pico-8 play session: mixed d-pad (fixed 12-tick cycle), after a click and taps of 🅾, ❎, 🅾+❎, 🅾 in the second before t = 0

[t = 2 s] mixed d-pad (1.2s cycle ×~1): → ← ↑ ↓ + 🅾/❎ taps, ~2s
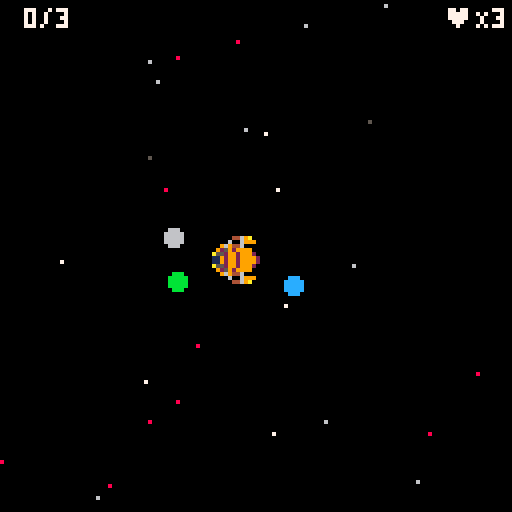
[t = 4 s] mixed d-pad (1.2s cycle ×~3): → ← ↑ ↓ + 🅾/❎ taps, ~4s
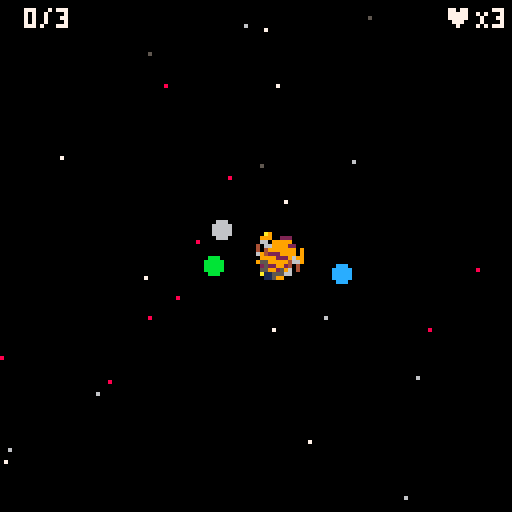
[t = 6 s] mixed d-pad (1.2s cycle ×~5): → ← ↑ ↓ + 🅾/❎ taps, ~6s
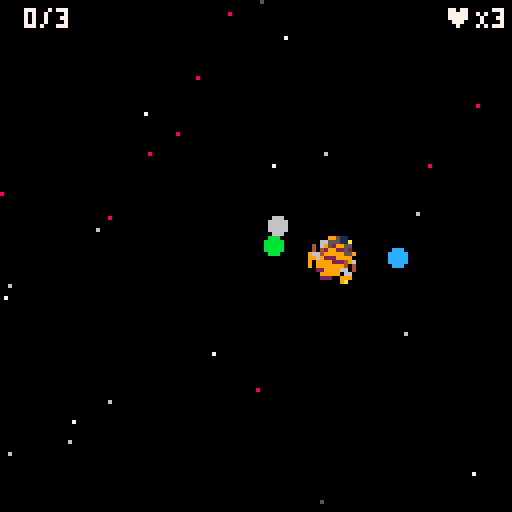
[t = 8 s] mixed d-pad (1.2s cycle ×~6): → ← ↑ ↓ + 🅾/❎ taps, ~8s
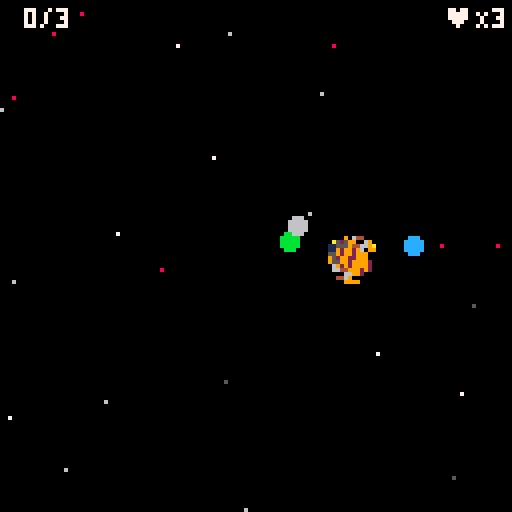

pico-8 cartridge
version 41
__lua__
--init
--new game in space!!!
--by gdb


function _init() menu_init() end

function menu_init()
 _update=menu_update
 _draw=menu_draw
 scene="menu"
 make_player()
 make_astronaut()
 
 xs={{23,55},{33,55},{109,61}}
 for x in all(xs) do
 	make_enemy(x[1]*8,x[2]*8)
 end
end

function menu_update()
 if (btnp(❎)) game_init() --play the game
end

function game_init()
	
	game_over = false
	_update=game_update
	_draw=game_draw
	scene="game"
	landing=false
	within=false
	launch=false
	prompt=false
	blocks_found=false
	prompt_wait=10 -- to do:fix 
	bx1=0
	by1=0
	bx2=0
	by2=0
	
	-- camera offsets
	cx, cy = 0, 0
	
	
	box = {}
	box.x = 25
	box.y = 40
	box.w = 70
	box.h = 32
end
-->8
--draw and camera

function menu_draw()
	cls()
	print("press ❎ to start",35,64, 9)
end


function game_draw()
	cls()
	camera(cx,cy)
	map(0, 0)
	if p.space then
		draw_stars(p)
		draw_planets()
		draw_player()
		draw_pind()
		draw_hud()
		if prompt then
			draw_prompt()
		end
		-- find disappearing blocks
		if (not blocks_found) find_blocks()
	else
		--do on-planet stuff
		draw_stars(a)
		map(0, 0)
		draw_blocks()
		draw_astronaut()
		draw_hud()
		draw_items()
		for _,e in pairs(enemies) do
			draw_enemy(e)
		end
		draw_wind()
		
		--debug
		--draw_bs()
		--draw_bss()
		
		if a.prompt then
			draw_prompt()
		end
	end
end

function spr_r(s,x,y,a,w,h)
 sw=(w or 1)*8
 sh=(h or 1)*8
 sx=(s%16)*8
 sy=flr(s/16)*8
 x0=flr(0.5*sw)
 y0=flr(0.5*sh)
 a=a/360
 sa=sin(a)
 ca=cos(a)
 for ix=0,sw-1 do
  for iy=0,sh-1 do
   dx=ix-x0
   dy=iy-y0
   xx=flr(dx*ca-dy*sa+x0)
   yy=flr(dx*sa+dy*ca+y0)
   if (xx>=0 and xx<sw and yy>=0 and yy<=sh) then
    pset(x+ix,y+iy,sget(sx+xx,sy+yy))
   end
  end
 end
end

function scroll_camera(pa,s,fromspace)

	--basic scrolling
	--cx = px - 64
	--cy = py - 64

	--[[slighty less basic 
	scrolling	
	--]]
	if s then
		if fromspace then
			cx=pa.x-60+pa.sw/2
			cy=pa.y-65+pa.sh/2
		else
			cx=pa.x-50+pa.sw/2
			cy=pa.y-50+pa.sh/2
		end
	else
		if pa.x <= box.x then
			cx -= box.x - pa.x
			box.x=pa.x

		elseif pa.x+pa.sw*8 >= box.x+box.w then
			local diff = (pa.x+pa.sw*8) - (box.x + box.w)
			cx += diff
			box.x += diff
		end


		if pa.y < box.y then
			cy -= box.y - pa.y
			box.y -= box.y - pa.y
		end

		if pa.y+pa.sh*8 > box.y + box.h then
			local diffy = (pa.y+pa.sh*8) - (box.y+box.h)
			cy += diffy
			box.y += diffy
		end
	end
end

function animate(an)
	if an.state != an.play then
		an.state = an.play
		an.animindex=1
		an.time=0
	elseif #an.anims[an.state] > 1 then
		an.time+=1
		if an.time > an.anims[an.state].fr then
			an.time=0
			an.animindex = (an.animindex % #an.anims[an.state]) + 1
			if an.animindex==1 and an.anims[an.state].next then
				an.play=an.anims[an.state].next
				an.state=an.play
			end
		end
	end
	an.spr = an.anims[an.state][an.animindex]
end

function draw_prompt()
	local psx=cx+10
	local psy=cy+84
	local psx1=psx+80
	local psy1=psy+12
	
	rectfill(psx,psy,psx1,psy1,5)
	if p.space then
		print("press 🅾️ to land",psx+1,psy+1,7)
	else
		print("press 🅾️ to take off",psx+1,psy+1,7)
	end	
	print("press ❎ to continue",psx+1,psy+7,7)
end

function draw_hud()
	local isx=cx+5     local isy=cy+1
	local	isx1=isx+12  local isy1=isy+6
	local hsx=cx+110   local hsy=cy+1
	local	hsx1=hsx+18  local hsy1=hsy+6
	
	rectfill(isx,isy,isx1,isy1,0)
	rectfill(hsx,hsy,hsx1,hsy1,0)
	print(a.items.."/3",isx+1,isy+1,7)
	print("♥\88"..a.lives,hsx+1,hsy+1,7)
end

function draw_bs()
	for i,b in pairs(blocks) do
		print(b.stand,cx+1,cy+1+i*12,7)
		print(b.cx,cx+22,cy+1+i*12,7)
		print(b.cy,cx+40,cy+1+i*12,7)
		print(bx1.." "..bx2.." "..by1.." "..by2,cx+1,cy+80,7)
	end
end
-->8
--update


function game_update()
	if p.space then
		if not landing and not launch then
			update_player()
			scroll_camera(p,false,false)
			land()
		elseif launch then
			scroll_camera(p,true,true)
			update_player()
			launch=false
		end
	else
		update_astronaut()
		update_blocks()
		update_wind()
		make_particle(a.x,a.y)
		scroll_camera(a,true,false)
		for _,e in pairs(enemies) do
			update_enemy(e)
		end
	end
end
-->8
--player

panims={
	idle={fr=15,38,38},
	thrust={fr=4}
}

function make_player()
	p = {}
	p.spr=1
	p.x=-600
	p.y=-600
	p.a=0
	p.dx=0
	p.dy=0
	p.max_dx=2
	p.max_dy=3
	p.acc=.2
	p.boost=4
	p.play="idle"
	p.sw=2
	p.sh=2
	p.flp=false
	p.space=true
	p.anims=panims
	p.clopl=0
end

function draw_player()
	--spr(abs(p.spr),p.x,p.y,p.sw,p.sh,p.flp!=(p.spr<0))
	spr_r(p.spr,p.x,p.y,p.a,p.sw,p.sh)
end

function update_player()
	if p.space then
		move_player()
		--animate(p)
	else
		return
	--animate(p)
	end
end

function move_player()
	--landing procedure
	if (landproc()) return
	
	--all other movement
	--add gravity
	if p.space then
		local gx=0.
		local gy=0.
		gx,gy=gravity()
		p.dx+=gx
 	p.dy+=gy
 else
 	--astronaut functions reign
 	return
	end
	
	if p.space then
		if btn(⬅️) then
	 	p.a-=10
		elseif btn(➡️) then
			p.a+=10
		end 
		if btn(⬆️) then
			--p.play="thrust"
			at = -(p.a-90)/360
			p.dx+=p.acc*cos(at)
			p.dy+=p.acc*sin(at)
		else
			p.play="idle"
		end
	else
		--astronaut functions reign
		return
	end
	
	--keeps you away from
	-- the planet maps
	if (p.x>=-55 and p.dx>0) p.dx=0
	if (p.y>=-55 and p.dy>0) p.dy=0
	
	--limit speeds
	if (p.dx>5) p.dx=5
	if (p.dy>5) p.dy=5
	
	--add diffs
	p.x+=p.dx
	p.y+=p.dy
end

function land()
	--handle logic and prompt
	--for landing
	c=0
	for _,pl in pairs(planets) do
		c+=1
		if pcoll(pl.x,pl.y) then
			c-=1
			p.clopl=pl
			if within==false then
				within=true
		 	prompt=true
		 	--landing=true
			end
		elseif c==3 then
			--ship is outside sphere of influence 
			within=false
			prompt=false
		end
	end
end

function landproc()
	if prompt then
		p.dx=0
		p.dy=0
		if btn(❎) then
	 	prompt=false
	 	landing=false
	 	within=true
	 	return true
		elseif btn(🅾️) then
			--do all the stuff
			p.space=false
			p.prompt=false
			prompt=false
			landing=true
			a.prompt=false
			a.pl=p.clopl
			a.x=p.clopl.sx
			a.y=p.clopl.sy
			
			if p.clopl.spr==68 then
				make_wind(a.x,a.y)
			end
			
			if p.clopl.sp then
				a.ship={x=p.clopl.sx-64,y=p.clopl.sy-48,sz=64}
			else
				a.ship={x=p.clopl.sx+16,y=p.clopl.sy-48,sz=64}
			end
			return true
		end
	end
end
-->8
--other functions

function gravity()
 --calculate simple gravity on ship
 gravc=0.003
	local pd=-1
	local pdx=0
	local pdy=0
	local magx=0
	local magy=0
	--find closest planet
	for _,pl in pairs(planets) do
		if (pd==-1) then
		 pd=pdist(pl.x,pl.y)
		 pdx=pl.x
		 pdy=pl.y
		end
		if (pdist(pl.x,pl.y)<pd) then
			pd=pdist(pl.x,pl.y)
			pdx=pl.x
			pdy=pl.y
		end
	end
	
	local p2=pd--^2
	if (p2<0) return 32767.9999
	local mag=gravc/(p2)
	magx+=mag*(pdx-p.x)
	magy+=mag*(pdy-p.y)

	if (magx>10) magx=10
	if (magy>10) magy=10
	if (magx<-10) magx=-10
	if (magy<-10) magy=-10

	if pd>1.5 then
		magx=0
		magy=0
	end
	
	if pd<=0.001 then
		magx=0
		magy=0
	end

	return magx,magy
end


function collide_map(obj,aim,flag)
	--obj = table, needs x,y,w,h
	local x=obj.x    local y=obj.y
	local w=obj.sw*8 local h=obj.sh*8
	
	local x1=0 local y1=0
	local x2=0 local y2=0
	
	if aim=="left" then
		x1=x    	 y1=y+1
		x2=x+1    y2=y+h-1
	elseif aim=="right" then
		x1=x+w-1    y1=y+1
		x2=x+w      y2=y+h-1
	elseif aim=="up" then
		x1=x+4    y1=y-1
		x2=x+w-4  y2=y
	elseif aim=="down" then
		x1=x+3      y1=y+h
		x2=x+w-2    y2=y+h+1
	elseif aim=="downish" then
		x1=x+4        y1=y+h
		x2=x+w-2      y2=y+h+2
 elseif aim=="center" then
		x1=x+2      y1=y
		x2=x+w-2    y2=y+h-2
	end
	
	--pixels to tiles
	x1/=8 y1/=8
	x2/=8 y2/=8
	
	if fget(mget(x1,y1),flag)
	or fget(mget(x1,y2),flag)
	or fget(mget(x2,y1),flag)
	or fget(mget(x2,y2),flag) then
		local sp={mget(x1,y1),mget(x1,y2),mget(x2,y1),mget(x2,y2)}
		return true,x1,y1,x2,y2,sp
	end
	return false
end

function collide_sprite(obj,aim,obj2)
	--obj = table, needs x,y,w,h
	local x=obj.x    local y=obj.y
	local w=obj.sz*8 local h=obj.sz*8
	
	local x1=0 local y1=0
	local x2=0 local y2=0
	
	if aim=="left" then
		x1=x-1    y1=y
		x2=x      y2=y+h-1
	elseif aim=="right" then
		x1=x+w-1    y1=y
		x2=x+w      y2=y+h-1
	elseif aim=="up" then
		x1=x+2    y1=y-1
		x2=x+w-3  y2=y
	elseif aim=="down" then
		x1=x+2      y1=y+h
		x2=x+w-2    y2=y+h
 elseif aim=="center" then
		x1=x+2      y1=y+2
		x2=x+w-2    y2=y+h-2
	end
	
	--pixels to tiles
	--x1/=8 y1/=8
	--x2/=8 y2/=8
	if not((obj2.x > x2)
	or (obj2.y > y2)
	or ((obj2.x+obj2.sz) < x1)
	or ((obj2.y+obj2.sz) < y1)) then
		return true
	end
	
	return false
end

function collcheck(a,b)
	print(a.x+a.sz,a.x-40,a.y)
	print(b.x,a.x-20,a.y)
	print(a.y+a.sz,a.x-40,a.y-10)
	print(b.y,a.x-20,a.y-10)
end

function pdist(x,y)
	local dx=(x-p.x)/64
	local dy=(y-p.y)/64
	
	local dsq=dx*dx+dy*dy
	
	if (dsq<0) return 32767.9999
	
	return sqrt(dsq)
end

function pcoll(x,y)
	if pdist(x,y) < 0.18 then
		return true
	end
	return false
end

function len(tab)
	c=0
	for _,_ in pairs(tab) do
		c=c+1
	end
	return c
end

function round(x)
	return flr(x+0.5)	
end
-->8
-- planets
planets = {
	--vine planet
	p1={spr=64,
					x=-700,
					y=-530,
					sz=2,
					c=11,
	    sx=54*8,
	    sy=54*8,
	    sp=false},
	--ice planet
	p2={spr=66,
					x=-400,
					y=-500,
					sz=2,
					c=12,
	    sx=73*8,
	    sy=61*8,
	    sp=true},
	--wind planet
	p3={spr=68,
					x=-800,
					y=-650,
					sz=2,
					c=6,
	    sx=73*8,
	    sy=29*8,
	    sp=true}
}


function draw_planets()

	for _,pl in pairs(planets) do
		sx, sy = (pl.spr % 16) * 8, flr(pl.spr \ 16) * 8
		sspr(sx,sy, 16, 16, pl.x, pl.y, 32,32, true)		
	end
end

function draw_pind()
	--planet indicators
	local indd=16
	for _,pl in pairs(planets) do
		local pdx=p.x-pl.x
		local pdy=p.y-pl.y
		if abs(pdx) > 64 or abs(pdy) > 64 then
			local dir=atan2(pdx,pdy)
			local dirx=-indd*cos(dir)
			local diry=-indd*sin(dir)
			circfill(p.x+p.sw*8/2+dirx,p.y+p.sh*8/2+diry,2,pl.c)
		end
	end
end

function draw_stars(p)
	--screen=128x128
	local csx=flr(p.x/128)
	local csy=flr(p.y/128)
	
	for i=-1,1 do
		for j=-1,1 do
			--populate each area
			srand((i+csx)+(j+csy)*100)
			local x0=(i+csx)*128
			local y0=(j+csy)*128
			for k=1,50 do
				generate_star(x0,y0)
			end
		end
	end

end

function generate_star(x0,y0)
	local x=rnd(128)+x0
	local y=rnd(128)+y0
	local c=rnd(8)
	
	if (c>4) return
	c+=5 
	if (c==8) c-=1
	pset(x,y,c)
end
-->8
--astronaut
aanims={
	idle={fr=4.5,32,34,36,38},
	walk={fr=1,3,5,7,9,11,13},
	jump={fr=4.5,40, 42, 44, 46},
	fall={fr=1, 46}
}
a_gravity=0.5
friction=0

--jump velocity
jv=2.65

function make_astronaut()
	a={}
	a.x=70
	a.y=70
	a.spr=32
	a.size=2
	a.acc=2.5
	a.sw=2
	a.sh=2
	a.sz=2
	a.dx=0
	a.dy=0
	a.max_dx=0
	a.max_dy=0
	a.play="idle"
	a.flp=false
	a.anims=aanims
	a.anim_time = 0
	a.anim_descend = true
	a.jump=false
	a.fall=false
	a.jump_velocity=jv
	a.grav=a_gravity
	a.pl={}
	a.prompt=false
	a.within=false
	a.items=0
	a.friction=false
	a.lives=3
	
end
function draw_astronaut()
	sp = 108
	sx, sy = (sp % 16) * 8, flr(sp \ 16) * 8
	spr(abs(a.spr), a.x, a.y, a.size, a.size,a.flp!=(a.spr<0))
	if not a.pl.sp then
		sspr(sx,sy, 16, 16, a.pl.sx+16, a.pl.sy-48, 64,64, true)
	else
		sspr(sx,sy, 16, 16, a.pl.sx-64, a.pl.sy-48, 64,64, false)
	end
end

function update_astronaut()
	move_astronaut()
	animate(a)
end

function move_astronaut()
	if (launchproc()) return
	if a.friction or a.fall then
		a.dx*=0.85
	else
		--non-slidy
		a.dx*=friction
	end
	a.dy+=a_gravity
	
	if btn(⬅️) and not(btn(➡️)) then
	 if not a.fall or a.friction then
	 	a.dx-=a.acc
	 else
	 	a.dx-=a.acc/3
	 end
	 a.flp=true
	 if not a.fall and not a.jump then
		 a.play="walk"
	 end
	 
	elseif btn(➡️) and not(btn(⬅️)) then
		if not a.fall or a.friction then
	 	a.dx+=a.acc
	 else
	 	a.dx+=a.acc/3
	 end
		a.flp=false
		if not a.fall and not a.jump then
			a.play="walk"
		end
	else
		if not a.fall and not a.jump then		
			--if (not a.friction) a.dx=0
			a.play="idle"
		end
	end
		
	--jumping
	if collide_sprite(a,"center",a.ship) then
		if (btnp(❎) and not a.prompt) a.prompt=true
	else
		if (a.within) a.within=false
		jump()
	end
	
	--pickup items
	pickup()
	
	--environment
	if collide_map(a,"center",5) then
		_,_,_,_,_,sp = collide_map(a,"center",5)
		for s in all(sp) do
			if s==78 or s==75 then
				--for spikes or lava
				astro_death()
				break
			end
		end
	end
	
	
	
	
	--enemies
	collide_enemies()
	
	--check collision up and down
	local old_ady=a.dy
	if a.dy>0 and (collide_map(a,"down",0) and not collide_map(a,"downish",4)) then
		a.dy=0
		a.y-=((a.y+a.sh*8+1)%8)-1
		
		--slidy blocks
		if collide_map(a,"down",2) then
		 a.friction=true
		else
			a.friction=false
		end
		
		--breaking blocks
		if collide_map(a,"downish",3) then
			_,bx1,by1,bx2,by2=collide_map(a,"downish",3)
			bx1=round(bx1)-1 by1=round(by1)
			bx2=round(bx2)-1 by2=round(by2)
			if (bx2 >=bx1+2) bx2=bx2-1
			find_block(bx1,by1,bx2,by2)
		end
	
		--[[
		these two variables
		are set to false when player
		hits the ground
		--]]
		a.fall = false
		a.jump = false
		
	elseif a.dy<0 and collide_map(a,"up",1) then
		a.dy=0
	end
	
	--check collision left and right
	if a.dx<0 and collide_map(a,"left",1) then
		a.dx=0
	elseif a.dx>0 and collide_map(a,"right",1) then
		a.dx=0
	end
	
	--limit speeds
	if (a.dx>3) a.dx=3
	--if (a.dy>5) a.dy=5
	if (a.dx<-3) a.dx=-3
	--if (a.dy<-3) a.dy=-3
	
	--outside map
	if (a.y>64*8) astro_death()
	
	--add diffs
	a.x+=a.dx
	a.y+=a.dy
end

function jump()

	if (btnp(❎)) and not a.jump then
		a.jump = true
		a.play="jump"
		a.friction=false
		a.stand=false
	end
	
	if a.jump and a.jump_velocity > 1 and not a.fall then
		a.dy -= a.jump_velocity
		a.jump_velocity -= 0.8
	end
	
	-- start falling 
	if a.jump and a.jump_velocity <= 1 then
		a.fall = true
		a.grav*=1.1
	end
	
	if not a.jump then
		a.jump_velocity = jv
	end
	if a.fall then
		a.play = "fall"
	end
end

function launchproc()
	if a.prompt then
		a.dx=0
		a.dy=0
		if btn(❎) and a.within==false then
			a.within=true
	 	a.prompt=false
	 	return false
		elseif btn(🅾️) then
			--do all the stuff
			p.space=true
			launch=true
			landing=false
			prompt=false
			a.within=false
			return true
		end
	end
end

function astro_death()
	a.lives=a.lives-1
	a.dx=0
	a.dy=0.1
	a.x=p.clopl.sx
	a.y=p.clopl.sy
end

function reset_camera(obj)
	p.x=-600
	p.y=-600
	cx=obj.x-50+obj.sw/2
	cy=obj.y-50+obj.sh/2
	box.x=25-590
	box.y=40-590
end
-->8
--map elements
--e.g. items and blocks

--=======items=========

items={
	--key at vine
	i1={s=112,x=2*8,y=51*8,
	sz=1,takem=false},
	--key at ice
	i2={s=112,x=84*8,y=56*8,
	sz=1,takem=false},
	--key at wind
	i3={s=112,x=77*8,y=28*8,
	sz=1,takem=false}
}

function draw_items()
	for _,item in pairs(items) do
		if not item.taken then
			spr(item.s,item.x,item.y)
		end
	end
end

function pickup()
	for _,item in pairs(items) do
		if not item.taken and collide_sprite(a,"center",item) then
			item.taken=true
			a.items+=1
		end
	end
end

--======spring=======

spring={cx=12,cy=12,sprung=false}

function update_spring()
	
end

--======blocks=======

blocks={}

function draw_blocks()
	for _,b in pairs(blocks) do
		mset(b.cx,b.cy,b.spr)
	end
end

function update_blocks()
	for i,b in ipairs(blocks) do
		if	b.stand then
			b.s=b.s+1
		else
			b.s=0
			b.spr=90
			--return
		end
		if b.s>=10 and b.spr==90 then
			b.spr=106
		elseif b.s>=20 and b.spr==106 then
			b.spr=105
		elseif b.s>=40 then
			b.stand=false
		end
	end
end

function find_blocks()
	--really inefficient way
	-- to find all blocks
	for i=0,128 do
		for j=0,64 do
			if mget(i,j)==90 then
				local b={spr=90,x=i*8,y=j*8,
													cx=i,cy=j,
													s=0,stand=false}
				add(blocks,b)
				mset(i,j,0)
			end
		end
	end
	blocks_found=true
end

function find_block(bbx1,bby1,bbx2,bby2)
	--find block corresponding to coords
	for i,b in ipairs(blocks) do
		if b.cx==bbx1 and b.cy==bby1 then
			b.stand=true
		elseif b.cx==bbx1 and b.cy==bby2 then
			b.stand=true
		elseif b.cx==bbx2 and b.cy==bby1 then
			b.stand=true
		elseif b.cx==bbx2 and b.cy==bby2 then
			b.stand=true
		else
			b.stand=false
		end
	end
end

--======enemies=======

enemies={}

eanims={
 walk={fr=15,15,31}
}

function make_enemy(x,y)
	local e={}
	e.spr=15
	e.x=x
	e.y=y
	e.dx=0
	e.sz=1
	e.sh=1
	e.sw=1
	e.flp=false
	e.anims=eanims
	e.play="walk"
	add(enemies,e)
end

function draw_enemy(e)
	if e.x<64*8 then
 	spr(abs(e.spr),e.x,e.y,e.sz,e.sz,e.flp!=(e.spr<0))
	else
		if e.y>32*8 then
			pal(8,12)
			spr(abs(e.spr),e.x,e.y,e.sz,e.sz,e.flp!=(e.spr<0))
			pal()
		else
			spr(abs(e.spr),e.x,e.y,e.sz,e.sz,e.flp!=(e.spr<0))
		end
	end
end

function update_enemy(e)
	if not e.flp then
		e.dx=0.5
		if collide_map(e,"right",1) then
			e.flp=true
			e.dx*=-1
		end
	else
		e.dx=-0.5
		if collide_map(e,"left",1) then
			e.flp=false
			e.dx*=-1
		end
	end
	e.x+=e.dx
	animate(e)
end

function collide_enemies()
	--astro collides with enemies
	for _,e in pairs(enemies) do
		if collide_sprite(a,"center",e) then
			astro_death()
		end
	end
end



--=====wind=====
wps={}
aspd=-5

function make_wind(x,y)
	for i=1,100 do
		w={}
		srand(x+y+i)
		w.x=rnd(140) + x + 10
		w.y=rnd(128) + y - 64
		w.dx=aspd
		add(wps,w)
	end
end

function draw_wind()
	for _,w in pairs(wps) do
		pset(w.x,w.y,7)
	end
end

function update_wind()
	for _,w in pairs(wps) do
		if w.x>a.x-70 and w.x<a.x+100 and w.y>a.y-70 and w.y<a.y+70 then
			w.x+=w.dx
			w.y+=0.01
		else
			del(wps,w)
		end
	end
end

function make_particle(x,y)
	local i=0
	while len(wps) < 100 do
		w={}
		srand(x+y+wps[1].x)
		w.x=rnd(140) + x + 10
		w.y=rnd(128) + y - 64
		w.dx=aspd
		add(wps,w)
	end
end
__gfx__
00000000000000000000000000000000000000000000000000000000000000000000000000000000000000000000000000000000000000000000000000000000
00000000000000000000000000000005666600000000000566660000000000000000000000000000000000000000000000000000000000056666000000000000
00700700000000a11a00000000000056666670000000005666667000000000055666000000000000000000000000000156660000000000566666700000888000
00077000000009511590000000000056666760000000005666676000000000556666700000000001566600000000005566667000000000566667600008688800
00077000000092599529000000000056667660000000005666766000000000556667600000000015666670000000005566676000000000566676600008688800
00700700000065222256000000000056666670000000005666667000000000556666600000000055666760000000005566666000000000566666700008888680
00000000000699999999600000000955666755000000095566675500000000556666700000000055666660000000005566667000000009956667500088888880
00000000004042999924040000000195555519000000019555551900000001955666500000000055666670000000019556665000000001955555190088888888
00000000004049222294040000004419999991000000441999999100000004195555190000000419566600000000041955551900000044199999910000000000
09999900006669999996660000005419999dd10000005419999dd1000000054199999100000005d955559000000005419999910000005419999dd10000000000
9999991100990999999099000000556d99ddd6000000556d99ddd6000000055699ddd600000005569999d0000000055699ddd6000000556d99ddd60000000000
9666991a00a9099999909a000000d56dddd226000000d56dddddd60000000556ddddd60000000556dddd600000000556ddddd6000000d56dddddd60000888800
9999691a00090029920090000000d122222d10000000d1222222100000000050022210000000001dd2210000000000d1222210000000d1222222100008688880
99999911000000022000000000001ddd000dd00000001ddd000dd0000000000dd0dd000000000000d00000000000000d0dd0000000001ddd00dd000008888680
09999900000000000000000000000dd00000000000000dd0000dd00000000000000d00000000000000d000000000000dd000000000000dd00000000088888880
00000000000000000000000000000000000000000000000000000000000000000000000000000000000000000000000000000000000000000000000088888888
00000000000000000000000000000000000000000000000000000000000000000000000000000000000000000000000000000000000000000000000000000000
00000056666000000000005666600000000000000000000000000000000000000000000566660000000000056666000000000005666600000000000000000000
00000566666700000000056666670000000000566660000000000000000000000000005666667000000000566666700000000056666670000000000555555000
00000566667600000000056666760000000005666667000000000056666000000000005666676000000000566667600000000056666760000000005666676000
00000566676600000000056667660000000005666676000000000566667600000000005666766000000000566676600000000055666660000000005666666000
00000566666700000000056666670000000005666766000000000566676600000000005666667000000000556666700000000055566670000000005666667000
00009556667550000000956666765000000005666667000000000566666700000000095566675500000009555555550000000495555555000000009566666000
000019555555900000001956666590000000956666765000000005666676500000000195555519000000019d5555190000004419d55519000000011956665500
0004419999991400000019555555900000001956666590000000195666659000000044199999910000004419ddd9910000005419ddd991000000044195559100
000541d9999d140000044199999914000000195555559000000019555555900000005419999dd10000005419999dd1000000556d999dd100000005419999d100
000556dd99dd6500000546d9999d6400000441999999140000044199999914000000556d99ddd6000000556d99ddd6000000d56dd9ddd60000000556d99dd100
000556dddddd6500000556dd99dd6500000546d9999d6400000546d9999d64000000d56dddd226000000d56dddd226000000d1222dd2260000000d56ddddd600
0000d122212210000000d12221221000000556dd99dd6500000556dd99dd65000000d122212d10000000d122221dd00000001dddd21dd00000000d12221dd600
000015dd0ddd1000000015dd0ddd10000000d122212210000000d1222122100000001ddd000dd00000001ddd0000000000000ddd00000000000000dd00022000
000005d000dd0000000005d000dd0000000005d000dd0000000005d000dd000000000dd00000000000000dd000000000000000000000000000000000000dd000
00000000000000000000000000000000000000000000000000000000000000000000000000000000000000000000000000000000000000000000000000000000
030000333330000b0000000000000cc0000066666000770077777777666666666777777600000000000000008888888877777777777777770000000000000000
b0300355555300300000000000c0ccc00000000006077770777777776666666667777666000000000000000088888888777777777c7777770c00000000000000
000344333335330000000c177771cc0000000556d75000007777777777777777767777770000000000000000888888887c777c77c77777770c000c0000000000
00344445555450000000c1666675100c0000555555550000777777777777677777777775000000000000000088888888c77cc777c77777770c000c0000000000
034444b444444430000c1666666770c000055655555550000777777077767777777775550000000000000000888888887cc7cc7ccc777777cc00cc7000000000
003333333333334000c16656666666000065556555d65500c077770c7777776777755555000000000000000088888888c77c7ccccc7777777cc0ccc000000000
004555555534444000c165156666660000d6665556555500cc0770cc7677767777555555000000000000000088888888c7777ccc7c777777ccc7ccc700000000
03444444444b44430016511566666600005555555d555500ccc00ccc7767777775555555000000000000000088888888c777777c77777777cccccccc00000000
3044444444444443006665566666660000557755556666600000000000000000000000005555555544444444c77777777777777c777777770000000000000000
0333333333333330006666666667560000577775555555000000000008000000000003005555555549999994777ccc7c77cccc77cccccccc0000000000000000
004443555555554000066666667010000077775555555500000000008a80000000003030555555554999999477c7ccc77c7cccc7000007000000000000000000
000444b44444443000006666670cc00000055556655550000000000008000f8f0003003055555555499999947cccccc77ccc77cccccc7ccc0000000000000000
0b0055555555530000000777751ccc00000055555d55770000000000030008383003000055555555499999947cccccc77ccc77ccccc7cccc0000000000000000
3030433333333000000000000000cc00000605556557777700000000030000300303000055555555499999947c7ccc777cccccc7cc7cccc70000000000000000
300030444440000000000000000000c00000666d00000000000000000300003003030000555555554999999477ccc77777cccc77cccccc7c0000000000000000
033300000000000000000000000000000000000000000000000000000300003003030000555555554444444477777777777777c7000007000000000000000000
333333335555555555555555000000000000000000000000033b003bb33000000000000000000000444444440000000099299922220000000000000000000000
43444345555555555555555500000000000000000000333333333bb33b33bbb00044400000000000409995040000000064999299995000000000000000000000
3453433456655665566556650009222222999900003333333bb333bbbbb3333b4448480000000000400990940000000064692999959055000000000000000000
3434454355555665555556650091222229122290b33b33bbbb33333bbbb33b334444440000000000490009940000000060692999522500000000000000000000
343444435665555556655555091222222912222933b333bbb333333bbbb33bb34444499000000000495009940000000064662992111120000000000000000000
5434544356655555566555550912222229122229333333bbb335553bbbb3333345445009000000004509000400000000646629921a1a20000000000000000000
4434444355556555555565550912999229122229333333bbb335543bbbb333330500500000000000409999040000000029992992111120000000000000000000
5434444355555555555555550912909229122229333333bbb334444bbb3333300050050000000000444444440000000029992992111120000000000000000000
0000000044444444444444440999000999999999333333bb00444440bb33333b0000000000000000000000000000000029952992222290000000000000000000
00000000444444444444444409190009191222293333b3b000444440bb33333b000000000000000000000000000000009256521aa19950000000000000000000
00aaa00044344444444455440919909919122229333b3bb000555550bbb3333b0000000000000000000000000000000099659911119560000000000000000000
00a0a00043444443444455440919999919122229333b3bb000444440bbb33b330000000000000000000000000000000096929911119060000000000000000000
00aaa00044444434444444440912999129122229333b3bb0004444400bb33bb3000000000000000000000000000000009969295dda0006000000000000000000
000a00004444444445544444091229122912222933333b00004444400bb333330000000000000000000000000000000009699005dda006000000000000000000
00aa0000434444444554454409122222291222290303b00000444440000bb30000000000000000000000000000000000056500005dda56500000000000000000
00000000344444444444444409122222291222290003b000005555500000b000000000000000000000000000000000005666500005dda6650000000000000000
b4b4b4b4b4b4b4b4b4b4b4b4b4b4b4b4b4b4b4b4b4b4b4b4b4b4b4b4b4b4b4b4b4b4b4b4b4b4b4b4b4b4b4b4b4b4b4b4b4b4b4b4b4b4b4b4b4b4b4b4b4b4b4b4
b4b4b4b4b4b4b4b4b4b4b4b4b4b4b4b4b4b4b4b4b4b4b4b4b4b4b4b4b4b4b4b4b4b4b4b4b4b4b4b4b4b4b4b4b4b4b4b4b4b4b4b4b4b4b4b4b4b4b4b4b4b4b4b4
94949494949494949494949494949494949494949494949494949494949494949494949494949494949494949494949494949494949494949494949494949494
b4747474747474747474747474747474747474747474747474747474747474747474747474747474747474747474747474747474747474747474747474747474
06000000000000000000000000000000000000000000000000000000000000000000000000000000000000000000000000000000000000000000000000000000
b4740000000000000000000000000000000000000000000000000000000000000000000000000000000000000000000000000000000000000000000000000074
06000000000000000000000000000000000000000000000000000000000000000000000000000000000000000000000000000000000000000000000000000000
b4740000000000000000000000000000000000000000000000000000000000000000000000000000000000000000000000000000000000000000000000000074
06000000000000000000000000000000000000000000000000000000000000000000000000000000000000000000000000000000000000000000000000000000
b4740000000000000000000000000000000000000000000000000000000000000000000000000000000000000000000000000000000000000000000000000074
06000000000000000000000000000000000000000000000000000000000000000000000000000000000000000000000000000000000000000000000000000000
b4740000000000000000000000000000000000000000000000000000000000000000000000000000000000000000000000000000000000000000000000000074
06000000000000000000000000000000000000000000000000000000000000000000000000000000000000000000000000000000000000000000000000000000
b4740000000000000000000000000000000000000000000000000000000000000000000000000000000000000000000000000000000000000000000000000074
06000000000000000000000000000000000000000000000000000000000000000000000000000000000000000000000000000000000000000000000000000000
b4740000000000000000000000000000000000000000000000000000000000000000000000000000000000000000000000000000000000000000000000000074
06000000000000000000000000000000000000000000000000000000000000000000000000000000000000000000000000000000000000000000000000000000
b4740000000000000000000000000000000000000000000000000000000000000000000000000000000000000000000000000000000000000000000000000074
06000000000000000000000000000000000000000000000000000000000000000000000000000000000000000000000000000000000000000000000000000000
b4740000000000000000000000000000000000000000000000000000000000000000000000000000000000000000000000000000000000000000000000000074
06000000000000000000000000000000000000000000000000000000000000000000000000000000000000000000000000000000000000000000000000000000
b4740000000000000000000000000000000000000000000000000000000000000000000000000000000000000000000000000000000000000000000000000074
06000000000000000000000000000000000000000000000000000000000000000000000000000000000000000000000000000000000000000000000000000000
b4740000000000000000000000000000000000000000000000000000000000000000000000000000000000000000000000000000000000000000000000000074
06000000000000000000000000000000000000000000000000000000000000000000000000000000000000000000000000000000000000000000000000000000
b4740000000000000000000000000000000000000000000000000000000000000000000000000000000000000000000000000000000000000000000000000074
06000000000000000000000000000000000000000000000000000000000000000000000000000000000000000000000000000000000000000000000000000000
b4740000000000000000000000000000000000000000000000000000000000000000000000000000000000000000000000000000000000000000000000000074
06000000000000000000000000000000000000000000000000000000000000000000000000000000000000000000000000000000000000000000000000000000
b4740000000000000000000000000000000000000000000000000000000000000000000000000000000000000000000000000000000000000000000000000074
06000000000000000000000000000000000000000000000000000000000000000000000000000000000000000000000000000000000000000000000000000000
b4740000000000000000000000000000000000000000000000000000000000000000000000000000000000000000000000000000000000000000000000000074
06000000000000000000000000000000000000000000000000000000000000000000000000000000000000000000000000000000000000000000000000000000
b4740000000000000000000074747474000000000000000000000000000000000000000000000000000000000000000000000000000000000000000000000074
06000000000000000000000000000000000000000000000000000000000000000000000000000000000000000000000000000000000000000000000000000000
b4747474747474747474747474747474747474747474000000000000000000000000000000000000000000000000000000000000000000000000000000000074
06000000000000000000000000000056667600000056667600000000000000566676000000566676000000000000000000000000000000000000000000000000
b4747474747474747474747474747474747474747474000000000000000000000000000000000000000000000000000000000000000000000000000000000074
06000000000000000000000000000057677700000057677700000000000000576777000000576777000000000000000000000000000000000000000000000000
b4740000000000000000000000000000000000747474000000000000000000000000000000000000000000000000000000000000000000000000000000000074
06060606060000000000566676000000670000000000670000000000000000006700000000006700a5a5a5000000000000000000000000000000000000000000
b4740000000000000000000000000000000000747474000000000000000000000000000000000000000000000000000000000000000000000000000000000074
1717171706060000000057677700000067000000000067000000a5a5a50000006700000000006700000000000000000000000000000000000000000000000000
b4740000000000000000000000000000000000747474000000000000000000000000000000000000000000000000000000000000000000000000000000000074
17171717170606000000006700000000670000000000670000000000000000006700000000006700000000000000000000000000000000000000000000000000
b4740000000000000000000000000000000000000000000000000000000000000000000000000000000000000000000000000000000000000000000000000074
27272727170606060000006700000085670000000085670085750000000075006700000085006700008575008506060675000000000000000000000000000000
b4740000000000000000000000000000000000000000000000000000000000000000000000000000000000000000000000000000000000000000000000000074
27272727171717170606060606060606060606060606060606060000000606060606060606060606060606060606060606060606060606060606060606060606
b4740000000000000000000000000000000000000000000000000000000000000000000000000000000000000000000000000000000000000000000000000074
27272717171717171706171717170617171706060617171706060000000606060606170606171706060606061706060606060606060606171717171706171706
b4740000000000000000000000000000000000747474d50000000000000000000000000000000000000000000000000000000000000000000000000000000074
27171717171717171717172717171717171717171717171706060000000606171717171717171717170617171717060606061717171717171717171717171706
b4740000000000000000000000000000000000747474d4d500000000000000000000000000000000000000000000000000000000000000000000000000000074
17171717171717171717172727271717171717171717171706060000000617171717171717171717171717171717171717171717171717171717171717171706
b47474747400000000000000000000a5a50000747474c5c4d5000000000000000000000000000000000000000000000000000000000000000000000000000074
27272727272727271717171717271717171717172727272727060000000627272717171717271717171717171717171717271717171717271717272727272727
b474747474740000000000a5a5000000000000747474c5c5b5d50000000000000000000000000000000000000000000000000000000000000000000000000074
27272727272727272727272727272727272727272727272727060000000627272717171727172727172727171717271727272727272717171717172727272727
b4747474747400000000000000003646000074747474c5c5b5b5d5000000000000b5c40000b5c400000000000000000000000000000000000000000000000074
27272727272727272727272727272727272727272727272727060000000627272727272727271717171717171727272727272727171717172727272727272727
b4747474747400000000000000003747000074747474c5d4c5d4b5d5d5d5d5d5b5d4d4e4e4b5c5d5d5d5d5d5d5d5d5d5d5d5d5d5d5d5d5d5d5d5d5d5d5d5d574
27272727272727272727272727272727272727272727272727060000000627272727272727272727272727272727272727272727272727272727272727272727
b4747474747474747474747474747474747474747474747474747474747474747474747474747474747474747474747474747474747474747474747474747474
__gff__
0000000000000000000000000000000000000000000000000000000000000000000000000000000000000000000000000000000000000000000000000000000000000000000000030000002003032000000000000000000000030b0303070000030303000003030300000b000000000000000000000000000000000000000000
0000000000000000000000000000000000000000000000000000000000000000000000000000000000000000000000000000000000000000000000000000000000000000000000000000000000000000000000000000000000000000000000000000000000000000000000000000000000000000000000000000000000000000
__map__
4b4b00000000000000005876000000000000000000000000000000000000000000000000000000000000000000000000000000000000000000000000000000004b595959595959595959595959595959595959595959595959595959595959595959595959595959595959595959595959595959595959595959595959595959
000000000000000000000000000000000000000000000000000000000000000000000000000000000000000000000000000000000000000000000000000000004b590000000000000000000000000000000000000000000000000000000000000000000000000000000000000000000000000000000000000000000000000059
000000000000000000000000000000000000000000000000000000000000000000000000000000000000000000000000000000000000000000000000000000004b590000000000000000000000000000000000000000000000000000000000000000000000000000000000000000000000000000000000000000000000000059
000000000000000000000000000000000000000000000000000000000000000000000000000000000000000000000000000000000000000000000000000000004b590000000000000000000000000000000000000000000000000000000000000000000000000000000000000000000000000000000000000000000000000059
000000000000000000000000000000000000000000000000000000000000000000000000000000000000000000000000000000000000000000000000000000004b590000000000000000000000000000000000000000000000000000000000000000000000000000000000000000000000000000000000000000000000000059
000000000000000000000000000000000000000000000000000000000000000000000000000000000000000000000000000000000000000000000000000000004b590000000000000000000000000000000000000000000000000000000000000000000000000000000000000000000000000000000000000000000000000059
000000000000000000000000000000000000000000000000000000000000000000000000000000000000000000000000000000000000000000000000000000004b590000000000000000000000000000000000000000000000000000000000000000000000000000000000000000000000000000000000000000000000000059
000000000000000000000000000000000000000000000000000000000000000000000000000000000000000000000000000000000000000000000000000000004b590000000000000000000000000000000000000000000000000000000000000000000000000000000000000000000000000000000000000000000000000059
000000000000000000000000000000000000000000000000000000000000000000000000000000000000000000000000000000000000000000000000000000004b590000000000000000000000000000000000000000000000000000000000000000000000000000000000000000000000000000000000000000000000000059
000000000000000000000000000000000000000000000000000000000000000000000000000000000000000000000000000000000000000000000000000000004b590000000000000000000000000000000000000000000000000000000000000000000000000000000000000000000000000000000000000000000000000059
000000000000000000000000000000000000000000000000000000000000000000000000000000000000000000000000000000000000000000000000000000004b590000000000000000000000000000000000000000000000000000000000000000000000000000000000000000000000000000000000000000000000000059
000000000000000000000000000000000000000000000000000000000000000000000000000000000000000000000000000000000000000000000000000000004b590000000000000000000000000000000000000000000000000000000000000000000000000000000000000000000000000000000000000000000000000059
000000000000000000000000000000000000000000000000000000000000000000000000000000000000000000000000000000000000000000000000000000004b590000000000000000000000000000000000000000000000000000000000000000000000000000000000000000000000000000000000000000000000000059
000000000000000000000000000000000000000000000000000000000000000000000000000000000000000000000000000000000000000000000000000000004b590000000000000000000000000000000000000000000000000000000000000000000000000000000000000000000000000000000000000000000000000059
000000000000000000000000000000000000000000000000000000000000000000000000000000000000000000000000000000000000000000000000000000004b590000000000000000000000000000000000000000000000000000000000000000000000000000000000000000000000000000000000000000000000000059
000000000000000000000000000000000000000000000000000000000000000000000000000000000000000000000000000000000000000000000000000000004b590000000000000000000000000000000000000000000000000000000000000000000000000000000000000000000000000000000000000000000000000059
000000000000000000000000000000000000000000000000000000000000000000000000000000000000000000000000000000000000000000000000000000004b590000000000000000000000000000000000000000000000000000000000000000000000000000000000000000000000000000000000000000000000000059
000000000000000000000000000000000000000000000000000000000000000000000000000000000000000000000000000000000000000000000000000000004b590000000000000000000000000000000000000000000000000000000000000000000000000000000000000000000000000000000000000000000000000059
000000000000000000000000000000000000000000000000000000000000000000000000000000000000000000000000000000000000000000000000000000004b590000000000000000000000000000000000000000000000000000000000000000000000000000000000000000000000000000000000000000000000000059
000000000000000000000000000000000000000000000000000000000000000000000000000000000000000000000000000000000000000000000000000000004b590000000000000000000000000000000000000000000000000000000000000000000000000000000000000000000000000000000000000000000000000059
000000000000000000000000000000000000000000000000000000000000000000000000000000000000000000000000000000000000000000000000000000004b590000000000000000000000000000000000000000000000000000000000000000000000000000000000000000000000000000000000000000000000000059
000000000000000000000000000000000000000000000000000000000000000000000000000000000000000000000000000000000000000000000000000000004b590000000000000000000000000000000000000000000000000000000000000000000000000000000000000000000000000000000000000000000000000059
000000000000000000000000000000000000000000000000000000000000000000000000000000000000000000000000000000000000000000000000000000004b590000000000000000000000000000000000000000000000000000000000000000000000000000000000000000000000000000000000000000000000000059
000000000000000000000000000000000000000000000000000000000000000000000000000000000000000000000000000000000000000000000000000000004b610000000000000000000000000000000000000000000000000000000000000000000000000000000000000000000000000000000000000000000000000059
000000000000000000000000000000000000000000000000000000000000000000000000000000000000000000000000000000000000000000000000000000004b590000000000000000000000000000000000000000000000000000000000000000000000000000000000000000000000000000000000000000000000000059
000000000000000000000000000000000000000000000000000000000000000000000000000000000000000000000000000000000000000000000000000000004b590000000000000000000000000000000000000000000000000000000000000000000000000000000000000000000000000000000000000000000000000059
000000000000000000000000000000000000000000000000000000000000000000000000000000000000000000000000000000000000000000000000000000004b590000000000000000000000000000000000000000000000000000000000000000000000000000000000000000000000000000000000000000000000000059
000000000000000000000000000000000000000000000000000000000000000000000000000000000000000000000000000000000000000000000000000000004b590000000000000000000000000000000000000000000000000000000000000000000000000000000000000000000000000000000000000000000000000059
000000000000000000000000000000000000000000000000000000000000000000000000000000000000000000000000000000000000000000000000000000004b610000000000000000000000000000000000000000000000000000000000000000000000000000000000000000000000000000000000000000000000000059
000000000000000000000000000000000000000000000000000000000000000000000000000000000000000000000000000000000000000000000000000000004b590000000000000000000061614b4b4b6161000000000000000000000000000000000000000000000000000000000000000000000000000000000000000059
000000000000000000000000000000000000000000000000000000000000000000000000000000000000000000000000000000000000000000000000000000004b610000000000000000006161614b4b4b6161610000000000000000000000000000000000000000000000000000000000000000000000000000000000000059
000000000000000000000000000000000000000000000000000000000000000000000000000000000000000000000000000000000000000000000000000000004b595959595959595959595959595959595959595959595959595959595959595959595959595959595959595959595959595959595959595959595959595959
